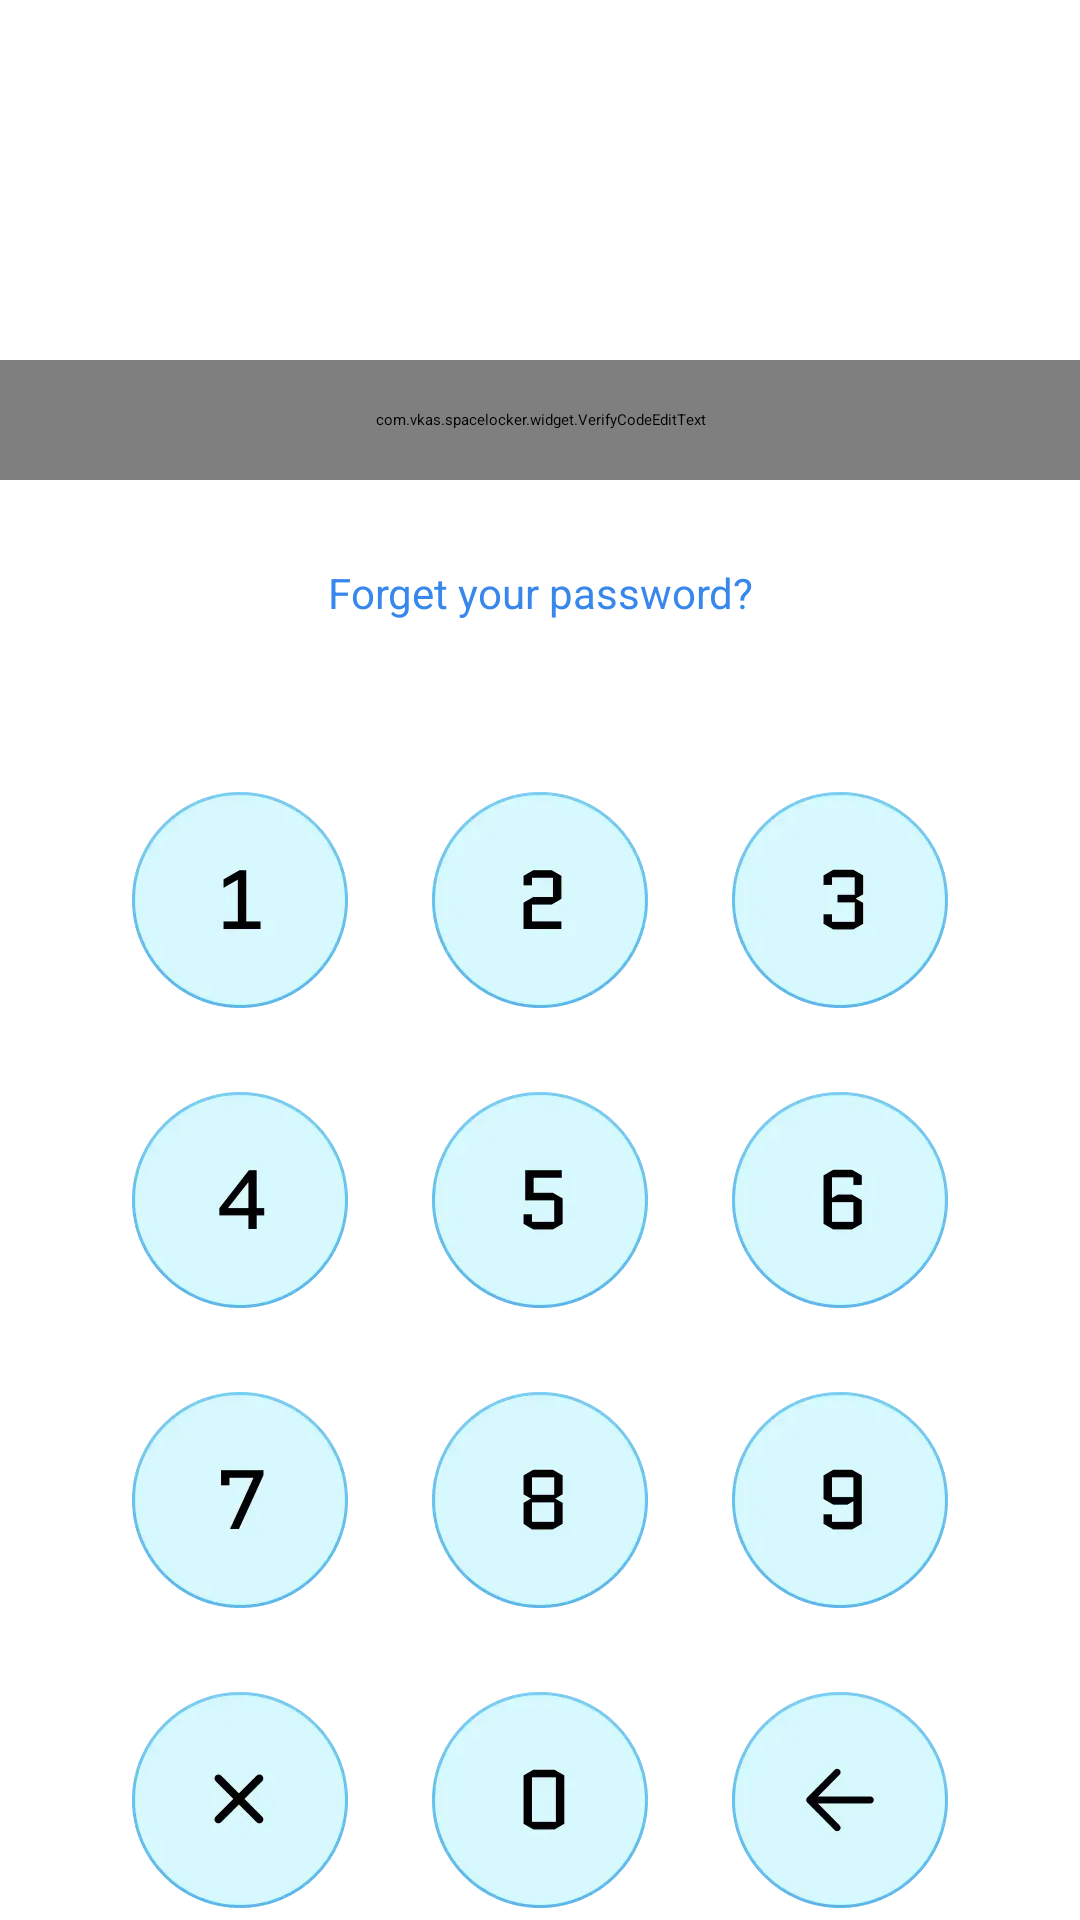

Here is an Android app screen rendered from its layout file. Give the layout XML and the strings, colors and styles it references.
<!-- AndroidManifest.xml: application theme Theme.AppTheme -->
<!-- res/layout/layout_lock_screen.xml -->
<?xml version="1.0" encoding="utf-8"?>
<layout xmlns:android="http://schemas.android.com/apk/res/android"
    xmlns:app="http://schemas.android.com/apk/res-auto"
    xmlns:tools="http://schemas.android.com/tools">

    <data>

        <import type="android.view.View" />

        <variable
            name="isLockScreen"
            type="Boolean"
            android:value="false" />
    </data>

    <androidx.constraintlayout.widget.ConstraintLayout
        android:layout_width="match_parent"
        android:layout_height="match_parent"
        android:background="@color/white">

        <TextView
            android:id="@+id/tv_set_password"
            android:layout_width="match_parent"
            android:layout_height="wrap_content"
            android:gravity="center"
            android:text="@string/set_your_password"
            android:textColor="#000000"
            android:textSize="14sp"
            android:visibility="gone"
            android:layout_marginBottom="10dp"
            app:layout_constraintBottom_toTopOf="@+id/ed_pass"
            app:layout_constraintEnd_toEndOf="parent"
            app:layout_constraintStart_toStartOf="parent" />
        <com.vkas.spacelocker.widget.VerifyCodeEditText
            android:id="@+id/ed_pass"
            android:layout_width="match_parent"
            android:layout_height="40dp"
            android:layout_marginTop="120dp"
            app:layout_constraintEnd_toEndOf="parent"
            app:layout_constraintHorizontal_bias="0.0"
            app:layout_constraintStart_toStartOf="parent"
            app:layout_constraintTop_toTopOf="parent"
            app:vcet_is_pwd="true"
            app:vcet_pwd_radius="10dp"
            app:vcet_width="50dp" />


            <TextView
                android:id="@+id/tv_forget"
                android:layout_width="match_parent"
                android:layout_height="wrap_content"
                android:layout_marginTop="28dp"
                android:gravity="center"
                android:text="@string/forget_your_password"
                app:layout_constraintEnd_toEndOf="parent"
                app:layout_constraintStart_toStartOf="parent"
                app:layout_constraintTop_toBottomOf="@+id/ed_pass"
                android:textColor="#FF3888EC"
                android:textSize="14sp" />



        <GridLayout
            android:id="@+id/gl_pass"
            android:layout_width="wrap_content"
            android:layout_height="wrap_content"
            android:layout_marginStart="44dp"
            android:layout_marginTop="57dp"
            android:layout_marginEnd="44dp"
            android:columnCount="3"
            android:rowCount="4"
            app:layout_constraintEnd_toEndOf="parent"
            app:layout_constraintStart_toStartOf="parent"
            app:layout_constraintTop_toBottomOf="@+id/tv_forget">

            <ImageView
                android:id="@+id/img_1"
                android:layout_width="72dp"
                android:layout_height="72dp"
                android:layout_marginEnd="28dp"
                android:layout_marginBottom="28dp"
                android:src="@mipmap/ic_1" />

            <ImageView
                android:id="@+id/img_2"

                android:layout_width="72dp"
                android:layout_height="72dp"
                android:layout_marginEnd="28dp"
                android:layout_marginBottom="28dp"
                android:src="@mipmap/ic_2" />

            <ImageView
                android:id="@+id/img_3"

                android:layout_width="72dp"
                android:layout_height="72dp"
                android:src="@mipmap/ic_3" />

            <ImageView
                android:id="@+id/img_4"

                android:layout_width="72dp"
                android:layout_height="72dp"
                android:layout_marginEnd="28dp"
                android:layout_marginBottom="28dp"
                android:src="@mipmap/ic_4" />

            <ImageView
                android:id="@+id/img_5"

                android:layout_width="72dp"
                android:layout_height="72dp"
                android:layout_marginEnd="28dp"
                android:layout_marginBottom="28dp"
                android:src="@mipmap/ic_5" />

            <ImageView
                android:id="@+id/img_6"

                android:layout_width="72dp"
                android:layout_height="72dp"
                android:layout_marginBottom="28dp"
                android:src="@mipmap/ic_6" />

            <ImageView
                android:id="@+id/img_7"

                android:layout_width="72dp"
                android:layout_height="72dp"
                android:layout_marginEnd="28dp"
                android:layout_marginBottom="28dp"
                android:src="@mipmap/ic_7" />

            <ImageView
                android:id="@+id/img_8"

                android:layout_width="72dp"
                android:layout_height="72dp"
                android:layout_marginEnd="28dp"
                android:layout_marginBottom="28dp"
                android:src="@mipmap/ic_8" />

            <ImageView
                android:id="@+id/img_9"

                android:layout_width="72dp"
                android:layout_height="72dp"
                android:layout_marginBottom="28dp"
                android:src="@mipmap/ic_9" />

            <ImageView
                android:id="@+id/img_x"

                android:layout_width="72dp"
                android:layout_height="72dp"
                android:layout_marginEnd="28dp"
                android:src="@mipmap/ic_x" />

            <ImageView
                android:id="@+id/img_0"

                android:layout_width="72dp"
                android:layout_height="72dp"
                android:layout_marginEnd="28dp"
                android:src="@mipmap/ic_0" />

            <ImageView
                android:id="@+id/img_en"

                android:layout_width="72dp"
                android:layout_height="72dp"
                android:src="@mipmap/ic_en" />
        </GridLayout>
    </androidx.constraintlayout.widget.ConstraintLayout>
</layout>
<!-- resources referenced by this layout -->
<resources>
  <color name="white">#FFFFFFFF</color>
  <!-- mipmap ic_0: webp bitmap (mipmap-xxhdpi, 4886 bytes) -->
  <!-- mipmap ic_1: webp bitmap (mipmap-xxhdpi, 4870 bytes) -->
  <!-- mipmap ic_2: webp bitmap (mipmap-xxhdpi, 4992 bytes) -->
  <!-- mipmap ic_3: webp bitmap (mipmap-xxhdpi, 5050 bytes) -->
  <!-- mipmap ic_4: webp bitmap (mipmap-xxhdpi, 4988 bytes) -->
  <!-- mipmap ic_5: webp bitmap (mipmap-xxhdpi, 4968 bytes) -->
  <!-- mipmap ic_6: webp bitmap (mipmap-xxhdpi, 5038 bytes) -->
  <!-- mipmap ic_7: webp bitmap (mipmap-xxhdpi, 4982 bytes) -->
  <!-- mipmap ic_8: webp bitmap (mipmap-xxhdpi, 5062 bytes) -->
  <!-- mipmap ic_9: webp bitmap (mipmap-xxhdpi, 5014 bytes) -->
  <!-- mipmap ic_en: webp bitmap (mipmap-xxhdpi, 5104 bytes) -->
  <!-- mipmap ic_x: webp bitmap (mipmap-xxhdpi, 5232 bytes) -->
  <string name="forget_your_password">Forget your password?</string>
  <string name="set_your_password">Set your password</string>
  <style name="Theme.AppTheme" parent="XUITheme.Phone">
          
          <item name="windowActionBar">false</item>
          
          <item name="windowNoTitle">true</item>
          
          <item name="colorPrimary">@color/colorPrimary</item>
          
          <item name="colorPrimaryDark">@color/colorPrimaryDark</item>
          
          <item name="colorAccent">@color/colorPrimary</item>
          <item name="android:windowBackground">@color/white</item>
      </style>
  <color name="colorPrimary">#E5FCFF</color>
  <color name="colorPrimaryDark">#FF000000</color>
</resources>
